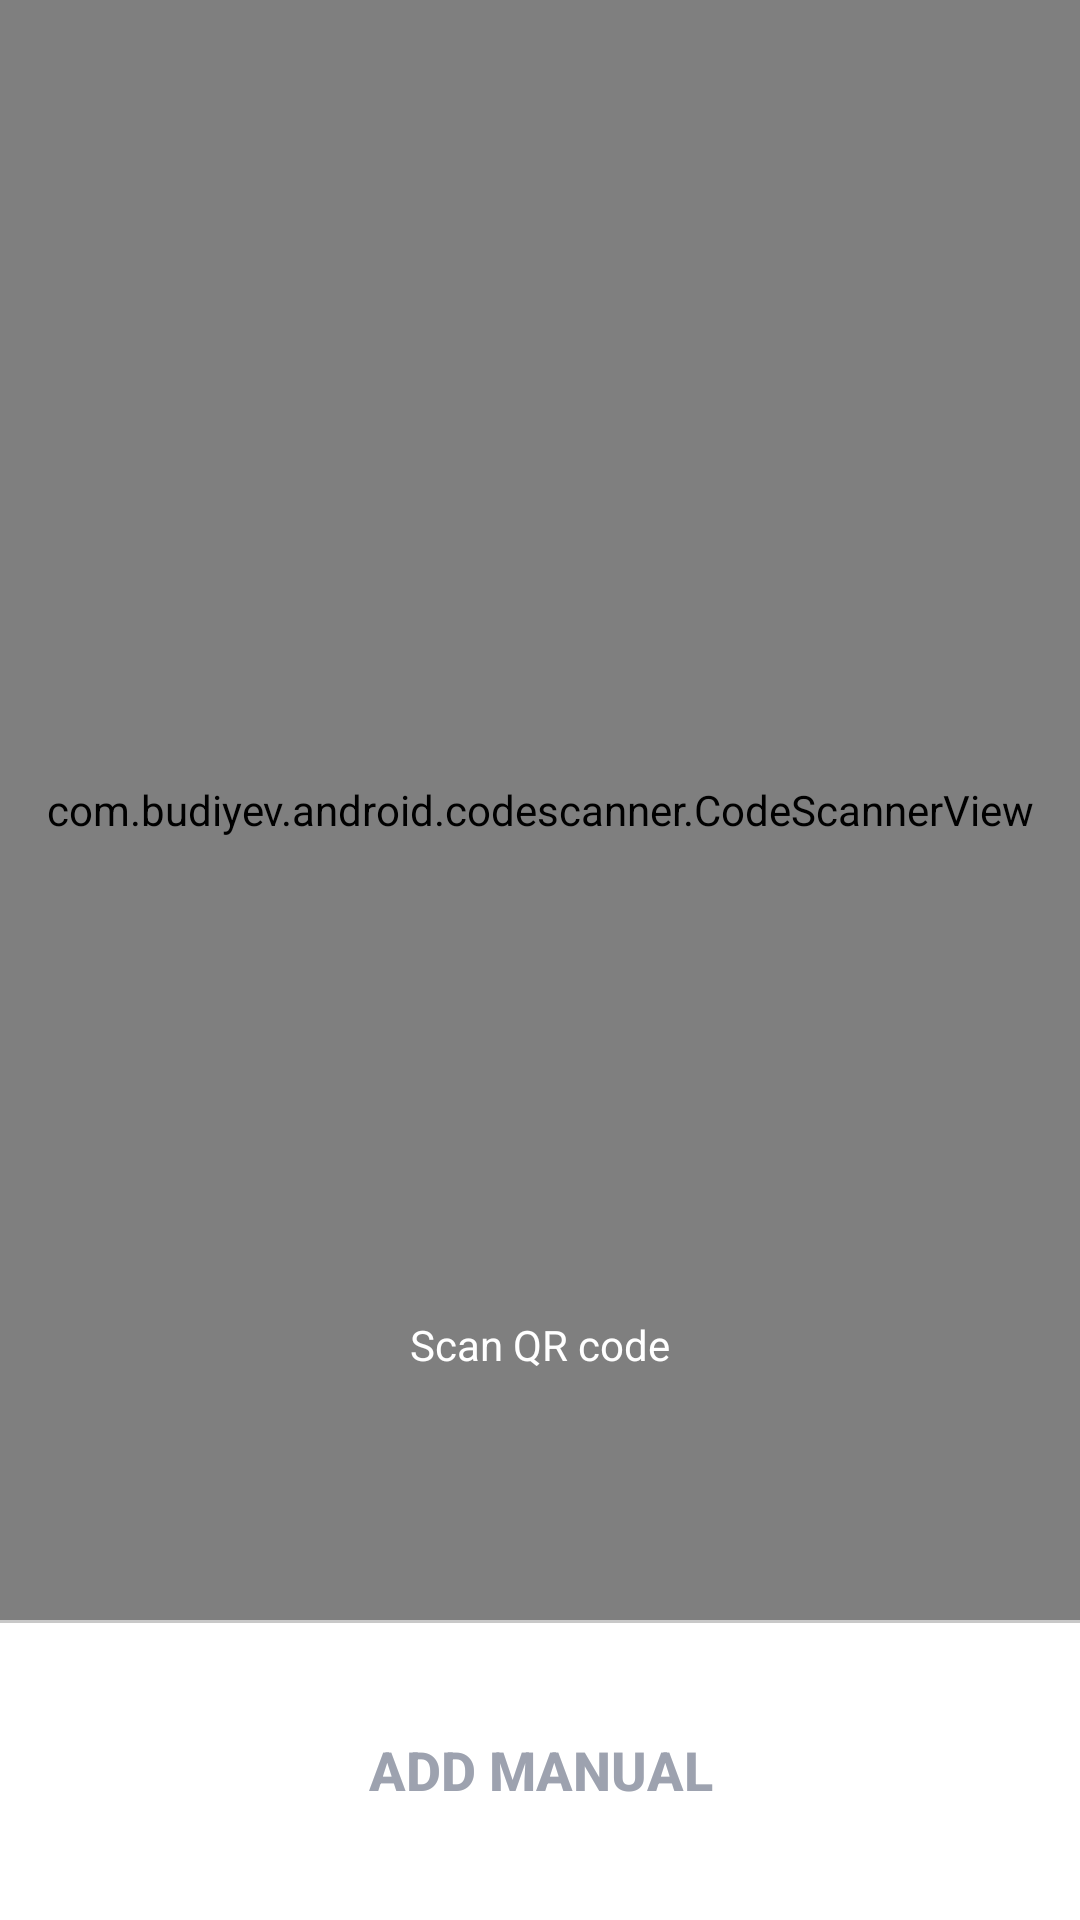

Android layout source for this screen:
<!-- AndroidManifest.xml: application theme Theme.EnStoreApp -->
<!-- res/layout/activity_qr_scan.xml -->
<?xml version="1.0" encoding="utf-8"?>
<androidx.coordinatorlayout.widget.CoordinatorLayout xmlns:android="http://schemas.android.com/apk/res/android"
    xmlns:app="http://schemas.android.com/apk/res-auto"
    xmlns:tools="http://schemas.android.com/tools"
    android:layout_width="match_parent"
    android:layout_height="match_parent"
    tools:context=".scanqr.QrScanActivity">

    <androidx.constraintlayout.widget.ConstraintLayout
        android:layout_width="match_parent"
        android:layout_height="match_parent">

        <com.budiyev.android.codescanner.CodeScannerView
            android:id="@+id/scanner_view"
            android:layout_width="match_parent"
            android:layout_height="match_parent"
            android:layout_marginBottom="100dp"
            app:layout_constraintBottom_toBottomOf="parent"
            app:layout_constraintEnd_toEndOf="parent"
            app:layout_constraintHorizontal_bias="0.0"
            app:layout_constraintStart_toStartOf="parent"
            app:layout_constraintTop_toTopOf="parent"
            app:layout_constraintVertical_bias="1.0" />

        <TextView
            android:layout_width="wrap_content"
            android:layout_height="wrap_content"
            android:text="Scan QR code"
            android:textColor="@color/white"
            app:layout_constraintBottom_toTopOf="@+id/guideline8"
            app:layout_constraintEnd_toEndOf="parent"
            app:layout_constraintStart_toStartOf="parent"
            app:layout_constraintTop_toTopOf="@+id/guideline8" />

        <androidx.constraintlayout.widget.Guideline
            android:id="@+id/guideline8"
            android:layout_width="wrap_content"
            android:layout_height="wrap_content"
            android:orientation="horizontal"
            app:layout_constraintGuide_percent="0.7" />

    </androidx.constraintlayout.widget.ConstraintLayout>

    <LinearLayout
        android:layout_width="match_parent"
        android:layout_height="100dp"
        android:layout_gravity="bottom"
        android:background="@color/white"
        app:layout_constraintEnd_toEndOf="parent"
        app:layout_constraintStart_toStartOf="parent"
        app:layout_constraintTop_toTopOf="parent">

        <androidx.constraintlayout.widget.ConstraintLayout
            android:layout_width="match_parent"
            android:layout_height="match_parent">

            <View
                android:layout_width="match_parent"
                android:layout_height="1dp"
                android:background="@color/color4"
                android:outlineAmbientShadowColor="@color/black"
                app:layout_constraintEnd_toEndOf="parent"
                app:layout_constraintStart_toStartOf="parent"
                app:layout_constraintTop_toTopOf="parent" />

            <androidx.appcompat.widget.AppCompatButton
                android:id="@+id/btn_save"
                android:layout_width="match_parent"
                android:layout_height="40dp"
                android:layout_marginStart="32dp"
                android:layout_marginTop="8dp"
                android:layout_marginEnd="32dp"
                android:layout_marginBottom="8dp"
                android:background="@drawable/bg_button"
                android:text="Add Manual"
                android:textColor="@color/color3"
                android:textSize="18sp"
                android:textStyle="bold"
                app:layout_constraintBottom_toBottomOf="parent"
                app:layout_constraintEnd_toEndOf="parent"
                app:layout_constraintStart_toStartOf="parent"
                app:layout_constraintTop_toTopOf="parent" />
        </androidx.constraintlayout.widget.ConstraintLayout>
    </LinearLayout>

</androidx.coordinatorlayout.widget.CoordinatorLayout>
<!-- resources referenced by this layout -->
<resources>
  <color name="black">#FF000000</color>
  <color name="color3">#9DA2AF</color>
  <color name="color4">#C8C8C8</color>
  <color name="white">#FFFFFFFF</color>
  <style name="Theme.EnStoreApp" parent="Base.Theme.EnStoreApp" />
  <style name="Base.Theme.EnStoreApp" parent="Theme.Material3.DayNight.NoActionBar">
          
          
      </style>
</resources>
